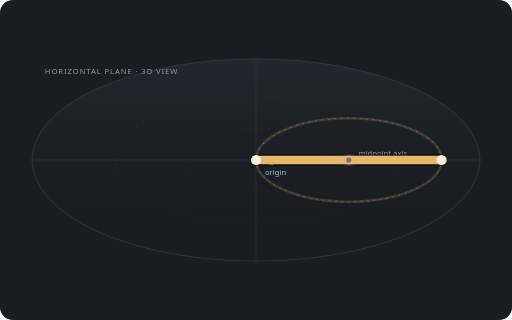
t = 0.00 s
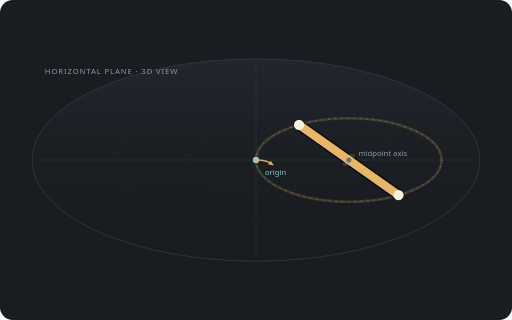
t = 0.96 s
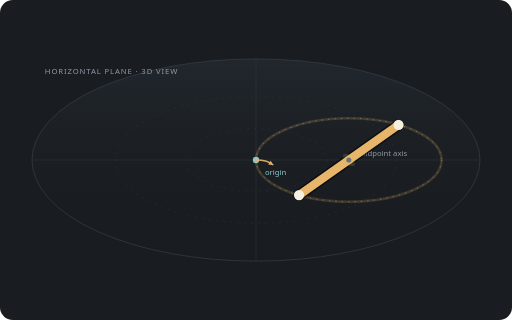
t = 2.04 s
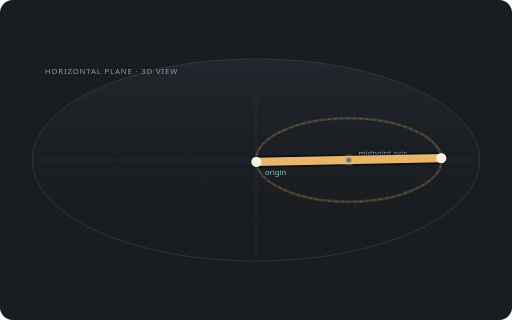
t = 2.96 s
t = 3.96 s: frame unchanged from t = 0.96 s, image omitted
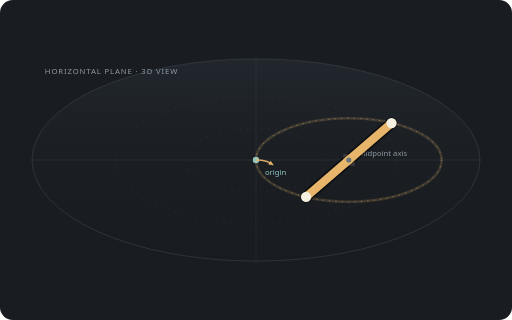
t = 4.96 s

The animated SVG that drew these frames (rendered in a browser with its animation timeline set to each time). Animation: 12 SMIL elements (animate=12); one cycle of 6.00 s, repeats indefinitely.

<svg xmlns="http://www.w3.org/2000/svg" viewBox="0 0 800 500" role="img" aria-labelledby="title desc">
  <title id="title">Baton horizontal-plane reel, 3D view</title>
  <desc id="desc">A baton starts with one end at the origin and extends along the positive x-axis, then reels clockwise around its midpoint in a horizontal plane.</desc>
  <rect width="800" height="500" rx="20" fill="#191c20"/>
  <defs>
    <linearGradient id="plane" x1="0" y1="0" x2="0" y2="1"><stop offset="0" stop-color="#293139" stop-opacity=".52"/><stop offset="1" stop-color="#15181c" stop-opacity=".1"/></linearGradient>
    <filter id="glow"><feGaussianBlur stdDeviation="4" result="b"/><feMerge><feMergeNode in="b"/><feMergeNode in="SourceGraphic"/></feMerge></filter>
  </defs>
  <!-- Oblique projection of the horizontal plane. -->
  <ellipse cx="400" cy="250" rx="350" ry="158" fill="url(#plane)" stroke="#38424b" stroke-width="1"/>
  <g stroke="#303940" stroke-width="1" opacity=".75">
    <path d="M50 250H750M400 92V408"/>
    <ellipse cx="400" cy="250" rx="220" ry="99" fill="none" stroke-dasharray="3 8"/>
    <ellipse cx="400" cy="250" rx="110" ry="49" fill="none" stroke-dasharray="3 8"/>
  </g>
  <text x="70" y="115" fill="#8e98a3" font-family="system-ui,sans-serif" font-size="12" letter-spacing="1.4">HORIZONTAL PLANE · 3D VIEW</text>
  <text x="414" y="274" fill="#8dc7c4" font-family="system-ui,sans-serif" font-size="12">origin</text>
  <circle cx="400" cy="250" r="5" fill="#8dc7c4"/>
  <!-- Midpoint and the projected circular path of each end. -->
  <ellipse cx="545" cy="250" rx="145" ry="65.25" fill="none" stroke="#e8b66a" stroke-width="4" opacity=".18"/>
  <ellipse cx="545" cy="250" rx="145" ry="65.25" fill="none" stroke="#e8b66a" stroke-width="1" stroke-dasharray="2 8" opacity=".7"/>
  <path d="M400 250 A30 14 0 0 1 427 258" fill="none" stroke="#e8b66a" stroke-width="2" opacity=".9"/>
  <path d="M427 258l-8-1 4-6z" fill="#e8b66a"/>
  <circle cx="545" cy="250" r="7" fill="#f4e6c4" filter="url(#glow)"/>
  <text x="560" y="244" fill="#8e98a3" font-family="system-ui,sans-serif" font-size="12">midpoint axis</text>
  <!-- Baton rotating clockwise in the horizontal plane. -->
  <g>
    <line stroke="#0008" stroke-width="18" stroke-linecap="round">
      <animate attributeName="x1" values="400.0;402.2;408.7;419.4;433.9;451.8;472.5;495.4;519.8;545.0;570.2;594.6;617.5;638.2;656.1;670.6;681.3;687.8;690.0;687.8;681.3;670.6;656.1;638.2;617.5;594.6;570.2;545.0;519.8;495.4;472.5;451.8;433.9;419.4;408.7;402.2;400.0" keyTimes="0.0000;0.0278;0.0556;0.0833;0.1111;0.1389;0.1667;0.1944;0.2222;0.2500;0.2778;0.3056;0.3333;0.3611;0.3889;0.4167;0.4444;0.4722;0.5000;0.5278;0.5556;0.5833;0.6111;0.6389;0.6667;0.6944;0.7222;0.7500;0.7778;0.8056;0.8333;0.8611;0.8889;0.9167;0.9444;0.9722;1.0000" dur="6s" repeatCount="indefinite"/>
      <animate attributeName="y1" values="250.0;238.7;227.7;217.4;208.1;200.0;193.5;188.7;185.7;184.8;185.7;188.7;193.5;200.0;208.1;217.4;227.7;238.7;250.0;261.3;272.3;282.6;291.9;300.0;306.5;311.3;314.3;315.2;314.3;311.3;306.5;300.0;291.9;282.6;272.3;261.3;250.0" keyTimes="0.0000;0.0278;0.0556;0.0833;0.1111;0.1389;0.1667;0.1944;0.2222;0.2500;0.2778;0.3056;0.3333;0.3611;0.3889;0.4167;0.4444;0.4722;0.5000;0.5278;0.5556;0.5833;0.6111;0.6389;0.6667;0.6944;0.7222;0.7500;0.7778;0.8056;0.8333;0.8611;0.8889;0.9167;0.9444;0.9722;1.0000" dur="6s" repeatCount="indefinite"/>
      <animate attributeName="x2" values="690.0;687.8;681.3;670.6;656.1;638.2;617.5;594.6;570.2;545.0;519.8;495.4;472.5;451.8;433.9;419.4;408.7;402.2;400.0;402.2;408.7;419.4;433.9;451.8;472.5;495.4;519.8;545.0;570.2;594.6;617.5;638.2;656.1;670.6;681.3;687.8;690.0" keyTimes="0.0000;0.0278;0.0556;0.0833;0.1111;0.1389;0.1667;0.1944;0.2222;0.2500;0.2778;0.3056;0.3333;0.3611;0.3889;0.4167;0.4444;0.4722;0.5000;0.5278;0.5556;0.5833;0.6111;0.6389;0.6667;0.6944;0.7222;0.7500;0.7778;0.8056;0.8333;0.8611;0.8889;0.9167;0.9444;0.9722;1.0000" dur="6s" repeatCount="indefinite"/>
      <animate attributeName="y2" values="250.0;261.3;272.3;282.6;291.9;300.0;306.5;311.3;314.3;315.2;314.3;311.3;306.5;300.0;291.9;282.6;272.3;261.3;250.0;238.7;227.7;217.4;208.1;200.0;193.5;188.7;185.7;184.8;185.7;188.7;193.5;200.0;208.1;217.4;227.7;238.7;250.0" keyTimes="0.0000;0.0278;0.0556;0.0833;0.1111;0.1389;0.1667;0.1944;0.2222;0.2500;0.2778;0.3056;0.3333;0.3611;0.3889;0.4167;0.4444;0.4722;0.5000;0.5278;0.5556;0.5833;0.6111;0.6389;0.6667;0.6944;0.7222;0.7500;0.7778;0.8056;0.8333;0.8611;0.8889;0.9167;0.9444;0.9722;1.0000" dur="6s" repeatCount="indefinite"/>
    </line>
    <line stroke="#e8b66a" stroke-width="13" stroke-linecap="round">
      <animate attributeName="x1" values="400.0;402.2;408.7;419.4;433.9;451.8;472.5;495.4;519.8;545.0;570.2;594.6;617.5;638.2;656.1;670.6;681.3;687.8;690.0;687.8;681.3;670.6;656.1;638.2;617.5;594.6;570.2;545.0;519.8;495.4;472.5;451.8;433.9;419.4;408.7;402.2;400.0" keyTimes="0.0000;0.0278;0.0556;0.0833;0.1111;0.1389;0.1667;0.1944;0.2222;0.2500;0.2778;0.3056;0.3333;0.3611;0.3889;0.4167;0.4444;0.4722;0.5000;0.5278;0.5556;0.5833;0.6111;0.6389;0.6667;0.6944;0.7222;0.7500;0.7778;0.8056;0.8333;0.8611;0.8889;0.9167;0.9444;0.9722;1.0000" dur="6s" repeatCount="indefinite"/>
      <animate attributeName="y1" values="250.0;238.7;227.7;217.4;208.1;200.0;193.5;188.7;185.7;184.8;185.7;188.7;193.5;200.0;208.1;217.4;227.7;238.7;250.0;261.3;272.3;282.6;291.9;300.0;306.5;311.3;314.3;315.2;314.3;311.3;306.5;300.0;291.9;282.6;272.3;261.3;250.0" keyTimes="0.0000;0.0278;0.0556;0.0833;0.1111;0.1389;0.1667;0.1944;0.2222;0.2500;0.2778;0.3056;0.3333;0.3611;0.3889;0.4167;0.4444;0.4722;0.5000;0.5278;0.5556;0.5833;0.6111;0.6389;0.6667;0.6944;0.7222;0.7500;0.7778;0.8056;0.8333;0.8611;0.8889;0.9167;0.9444;0.9722;1.0000" dur="6s" repeatCount="indefinite"/>
      <animate attributeName="x2" values="690.0;687.8;681.3;670.6;656.1;638.2;617.5;594.6;570.2;545.0;519.8;495.4;472.5;451.8;433.9;419.4;408.7;402.2;400.0;402.2;408.7;419.4;433.9;451.8;472.5;495.4;519.8;545.0;570.2;594.6;617.5;638.2;656.1;670.6;681.3;687.8;690.0" keyTimes="0.0000;0.0278;0.0556;0.0833;0.1111;0.1389;0.1667;0.1944;0.2222;0.2500;0.2778;0.3056;0.3333;0.3611;0.3889;0.4167;0.4444;0.4722;0.5000;0.5278;0.5556;0.5833;0.6111;0.6389;0.6667;0.6944;0.7222;0.7500;0.7778;0.8056;0.8333;0.8611;0.8889;0.9167;0.9444;0.9722;1.0000" dur="6s" repeatCount="indefinite"/>
      <animate attributeName="y2" values="250.0;261.3;272.3;282.6;291.9;300.0;306.5;311.3;314.3;315.2;314.3;311.3;306.5;300.0;291.9;282.6;272.3;261.3;250.0;238.7;227.7;217.4;208.1;200.0;193.5;188.7;185.7;184.8;185.7;188.7;193.5;200.0;208.1;217.4;227.7;238.7;250.0" keyTimes="0.0000;0.0278;0.0556;0.0833;0.1111;0.1389;0.1667;0.1944;0.2222;0.2500;0.2778;0.3056;0.3333;0.3611;0.3889;0.4167;0.4444;0.4722;0.5000;0.5278;0.5556;0.5833;0.6111;0.6389;0.6667;0.6944;0.7222;0.7500;0.7778;0.8056;0.8333;0.8611;0.8889;0.9167;0.9444;0.9722;1.0000" dur="6s" repeatCount="indefinite"/>
    </line>
    <circle r="8" fill="#f5f0df"><animate attributeName="cx" values="400.0;402.2;408.7;419.4;433.9;451.8;472.5;495.4;519.8;545.0;570.2;594.6;617.5;638.2;656.1;670.6;681.3;687.8;690.0;687.8;681.3;670.6;656.1;638.2;617.5;594.6;570.2;545.0;519.8;495.4;472.5;451.8;433.9;419.4;408.7;402.2;400.0" keyTimes="0.0000;0.0278;0.0556;0.0833;0.1111;0.1389;0.1667;0.1944;0.2222;0.2500;0.2778;0.3056;0.3333;0.3611;0.3889;0.4167;0.4444;0.4722;0.5000;0.5278;0.5556;0.5833;0.6111;0.6389;0.6667;0.6944;0.7222;0.7500;0.7778;0.8056;0.8333;0.8611;0.8889;0.9167;0.9444;0.9722;1.0000" dur="6s" repeatCount="indefinite"/><animate attributeName="cy" values="250.0;238.7;227.7;217.4;208.1;200.0;193.5;188.7;185.7;184.8;185.7;188.7;193.5;200.0;208.1;217.4;227.7;238.7;250.0;261.3;272.3;282.6;291.9;300.0;306.5;311.3;314.3;315.2;314.3;311.3;306.5;300.0;291.9;282.6;272.3;261.3;250.0" keyTimes="0.0000;0.0278;0.0556;0.0833;0.1111;0.1389;0.1667;0.1944;0.2222;0.2500;0.2778;0.3056;0.3333;0.3611;0.3889;0.4167;0.4444;0.4722;0.5000;0.5278;0.5556;0.5833;0.6111;0.6389;0.6667;0.6944;0.7222;0.7500;0.7778;0.8056;0.8333;0.8611;0.8889;0.9167;0.9444;0.9722;1.0000" dur="6s" repeatCount="indefinite"/></circle>
    <circle r="8" fill="#f5f0df"><animate attributeName="cx" values="690.0;687.8;681.3;670.6;656.1;638.2;617.5;594.6;570.2;545.0;519.8;495.4;472.5;451.8;433.9;419.4;408.7;402.2;400.0;402.2;408.7;419.4;433.9;451.8;472.5;495.4;519.8;545.0;570.2;594.6;617.5;638.2;656.1;670.6;681.3;687.8;690.0" keyTimes="0.0000;0.0278;0.0556;0.0833;0.1111;0.1389;0.1667;0.1944;0.2222;0.2500;0.2778;0.3056;0.3333;0.3611;0.3889;0.4167;0.4444;0.4722;0.5000;0.5278;0.5556;0.5833;0.6111;0.6389;0.6667;0.6944;0.7222;0.7500;0.7778;0.8056;0.8333;0.8611;0.8889;0.9167;0.9444;0.9722;1.0000" dur="6s" repeatCount="indefinite"/><animate attributeName="cy" values="250.0;261.3;272.3;282.6;291.9;300.0;306.5;311.3;314.3;315.2;314.3;311.3;306.5;300.0;291.9;282.6;272.3;261.3;250.0;238.7;227.7;217.4;208.1;200.0;193.5;188.7;185.7;184.8;185.7;188.7;193.5;200.0;208.1;217.4;227.7;238.7;250.0" keyTimes="0.0000;0.0278;0.0556;0.0833;0.1111;0.1389;0.1667;0.1944;0.2222;0.2500;0.2778;0.3056;0.3333;0.3611;0.3889;0.4167;0.4444;0.4722;0.5000;0.5278;0.5556;0.5833;0.6111;0.6389;0.6667;0.6944;0.7222;0.7500;0.7778;0.8056;0.8333;0.8611;0.8889;0.9167;0.9444;0.9722;1.0000" dur="6s" repeatCount="indefinite"/></circle>
  </g>
  <circle cx="545" cy="250" r="4" fill="#69747d"/>
</svg>
